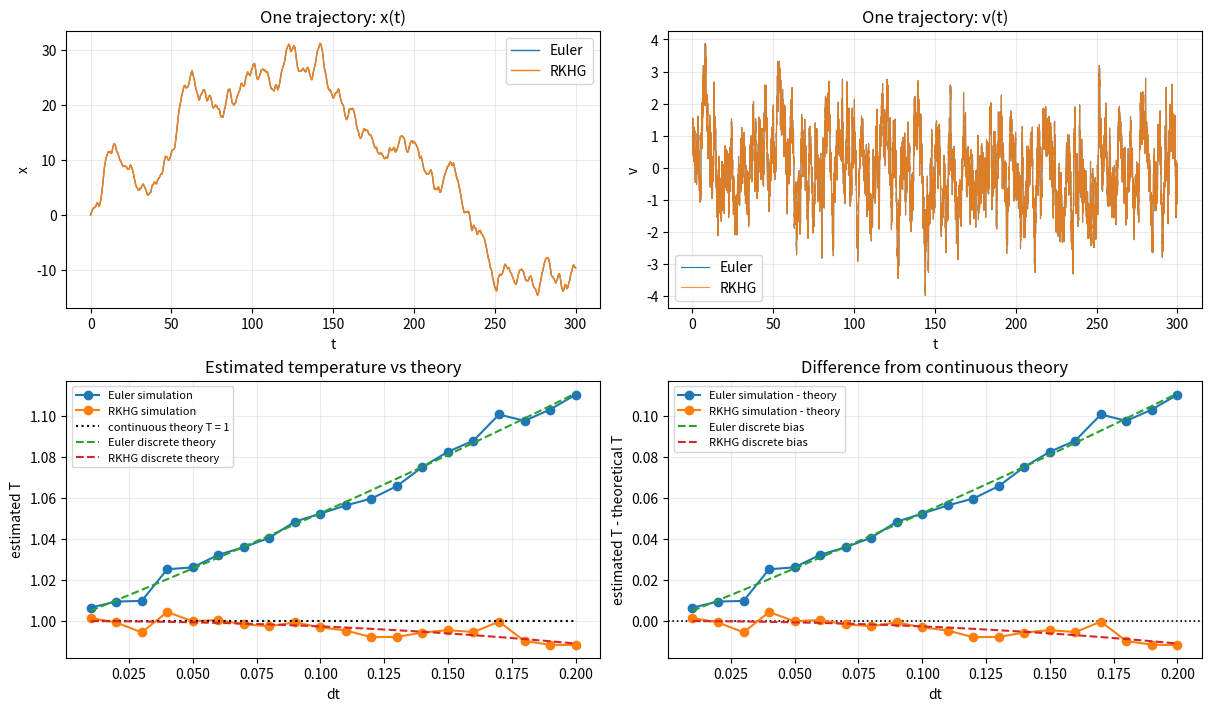

The script that saved this image:
import matplotlib

matplotlib.use("Agg")
import matplotlib.pyplot as plt
import numpy as np


DT = 0.01
T_MAX_TRAJECTORY = 300.0
DT_VALUES = np.arange(0.01, 0.201, 0.01)
T_MAX_TEMPERATURE = 300.0
TEMPERATURE = 1.0
INITIAL_X = 0.0
INITIAL_V = 1.0
NUM_PATHS = 600
SEED = 2026
OUTPUT_PATH = "example-16.png"


def random_impulse(rng, dt, size=None):
    return np.sqrt(6.0 * TEMPERATURE * dt) * (2.0 * rng.random(size) - 1.0)


def euler_step(x, v, dt, impulse):
    x_next = x + dt * v
    v_next = v + dt * (-v) + impulse
    return x_next, v_next


def rkhg_step(x, v, dt, impulse):
    x_predict = x + dt * v
    v_predict = v + dt * (-v) + impulse

    x_next = x + 0.5 * dt * (v + v_predict)
    v_next = v + 0.5 * dt * ((-v) + (-v_predict)) + impulse

    return x_next, v_next


def simulate_one_path(dt, t_max, seed=None):
    rng = np.random.default_rng(seed)
    time = np.arange(0.0, t_max + dt, dt)

    euler_x = np.empty(len(time))
    euler_v = np.empty(len(time))
    rkhg_x = np.empty(len(time))
    rkhg_v = np.empty(len(time))

    euler_x[0] = rkhg_x[0] = INITIAL_X
    euler_v[0] = rkhg_v[0] = INITIAL_V

    for step in range(len(time) - 1):
        impulse = random_impulse(rng, dt)
        euler_x[step + 1], euler_v[step + 1] = euler_step(
            euler_x[step],
            euler_v[step],
            dt,
            impulse,
        )
        rkhg_x[step + 1], rkhg_v[step + 1] = rkhg_step(
            rkhg_x[step],
            rkhg_v[step],
            dt,
            impulse,
        )

    return time, euler_x, euler_v, rkhg_x, rkhg_v


def estimate_temperature_vs_dt(dt_values, t_max, num_paths, seed=None):
    rng = np.random.default_rng(seed)
    euler_temperature = np.empty(len(dt_values))
    rkhg_temperature = np.empty(len(dt_values))

    for index, dt in enumerate(dt_values):
        num_steps = int(t_max / dt)
        burn_in = num_steps // 2

        euler_x = np.full(num_paths, INITIAL_X)
        euler_v = np.full(num_paths, INITIAL_V)
        rkhg_x = np.full(num_paths, INITIAL_X)
        rkhg_v = np.full(num_paths, INITIAL_V)

        euler_v2_sum = 0.0
        rkhg_v2_sum = 0.0
        count = 0

        for step in range(num_steps):
            impulse = random_impulse(rng, dt, size=num_paths)

            euler_x, euler_v = euler_step(euler_x, euler_v, dt, impulse)
            rkhg_x, rkhg_v = rkhg_step(rkhg_x, rkhg_v, dt, impulse)

            if step >= burn_in:
                euler_v2_sum += np.sum(euler_v**2)
                rkhg_v2_sum += np.sum(rkhg_v**2)
                count += num_paths

        euler_temperature[index] = euler_v2_sum / count
        rkhg_temperature[index] = rkhg_v2_sum / count

    return euler_temperature, rkhg_temperature


def euler_stationary_temperature(dt_values):
    return TEMPERATURE / (1.0 - 0.5 * dt_values)


def rkhg_stationary_temperature(dt_values):
    a = 1.0 - dt_values + 0.5 * dt_values**2
    b = 1.0 - 0.5 * dt_values
    return 2.0 * TEMPERATURE * dt_values * b**2 / (1.0 - a**2)


def continuous_theory_temperature(dt_values):
    return np.full_like(dt_values, TEMPERATURE)


def plot_comparison(
    time,
    euler_x,
    euler_v,
    rkhg_x,
    rkhg_v,
    euler_temperature,
    rkhg_temperature,
):
    fig, axes = plt.subplots(2, 2, figsize=(12, 7), constrained_layout=True)
    continuous_theory = continuous_theory_temperature(DT_VALUES)
    euler_discrete_theory = euler_stationary_temperature(DT_VALUES)
    rkhg_discrete_theory = rkhg_stationary_temperature(DT_VALUES)

    ax_x = axes[0, 0]
    ax_x.plot(time, euler_x, label="Euler", linewidth=1.0)
    ax_x.plot(time, rkhg_x, label="RKHG", linewidth=1.0)
    ax_x.set_title("One trajectory: x(t)")
    ax_x.set_xlabel("t")
    ax_x.set_ylabel("x")
    ax_x.grid(alpha=0.25)
    ax_x.legend()

    ax_v = axes[0, 1]
    ax_v.plot(time, euler_v, label="Euler", linewidth=0.8)
    ax_v.plot(time, rkhg_v, label="RKHG", linewidth=0.8, alpha=0.85)
    ax_v.set_title("One trajectory: v(t)")
    ax_v.set_xlabel("t")
    ax_v.set_ylabel("v")
    ax_v.grid(alpha=0.25)
    ax_v.legend()

    ax_temp = axes[1, 0]
    ax_temp.plot(DT_VALUES, euler_temperature, "o-", label="Euler simulation")
    ax_temp.plot(DT_VALUES, rkhg_temperature, "o-", label="RKHG simulation")
    ax_temp.plot(
        DT_VALUES,
        continuous_theory,
        color="black",
        linestyle=":",
        linewidth=1.5,
        label="continuous theory T = 1",
    )
    ax_temp.plot(
        DT_VALUES,
        euler_discrete_theory,
        "--",
        label="Euler discrete theory",
    )
    ax_temp.plot(
        DT_VALUES,
        rkhg_discrete_theory,
        "--",
        label="RKHG discrete theory",
    )
    ax_temp.set_title("Estimated temperature vs theory")
    ax_temp.set_xlabel("dt")
    ax_temp.set_ylabel("estimated T")
    ax_temp.grid(alpha=0.25)
    ax_temp.legend(fontsize=8)

    ax_error = axes[1, 1]
    ax_error.axhline(0.0, color="black", linestyle=":", linewidth=1.2)
    ax_error.plot(
        DT_VALUES,
        euler_temperature - continuous_theory,
        "o-",
        label="Euler simulation - theory",
    )
    ax_error.plot(
        DT_VALUES,
        rkhg_temperature - continuous_theory,
        "o-",
        label="RKHG simulation - theory",
    )
    ax_error.plot(
        DT_VALUES,
        euler_discrete_theory - continuous_theory,
        "--",
        label="Euler discrete bias",
    )
    ax_error.plot(
        DT_VALUES,
        rkhg_discrete_theory - continuous_theory,
        "--",
        label="RKHG discrete bias",
    )
    ax_error.set_title("Difference from continuous theory")
    ax_error.set_xlabel("dt")
    ax_error.set_ylabel("estimated T - theoretical T")
    ax_error.grid(alpha=0.25)
    ax_error.legend(fontsize=8)

    fig.savefig(OUTPUT_PATH, dpi=200)


def main():
    time, euler_x, euler_v, rkhg_x, rkhg_v = simulate_one_path(
        dt=DT,
        t_max=T_MAX_TRAJECTORY,
        seed=SEED,
    )
    euler_temperature, rkhg_temperature = estimate_temperature_vs_dt(
        dt_values=DT_VALUES,
        t_max=T_MAX_TEMPERATURE,
        num_paths=NUM_PATHS,
        seed=SEED + 1,
    )

    plot_comparison(
        time,
        euler_x,
        euler_v,
        rkhg_x,
        rkhg_v,
        euler_temperature,
        rkhg_temperature,
    )

    print("Photo-style Langevin equation: Euler vs RKHG")
    print("Equation: dx/dt = v, dv/dt = -v + eta(t)")
    print(f"trajectory dt = {DT}, trajectory T_max = {T_MAX_TRAJECTORY}")
    print(f"temperature dt range = {DT_VALUES[0]:.2f} to {DT_VALUES[-1]:.2f}")
    print(f"target temperature = {TEMPERATURE:.1f}")
    print(f"Euler T_est(dt=0.01) = {euler_temperature[0]:.6f}")
    print(f"Euler T_est(dt=0.20) = {euler_temperature[-1]:.6f}")
    print(f"Euler error(dt=0.20) = {euler_temperature[-1] - TEMPERATURE:.6f}")
    print(f"RKHG T_est(dt=0.01) = {rkhg_temperature[0]:.6f}")
    print(f"RKHG T_est(dt=0.20) = {rkhg_temperature[-1]:.6f}")
    print(f"RKHG error(dt=0.20) = {rkhg_temperature[-1] - TEMPERATURE:.6f}")
    print(f"Saved graph to {OUTPUT_PATH}")


if __name__ == "__main__":
    main()
